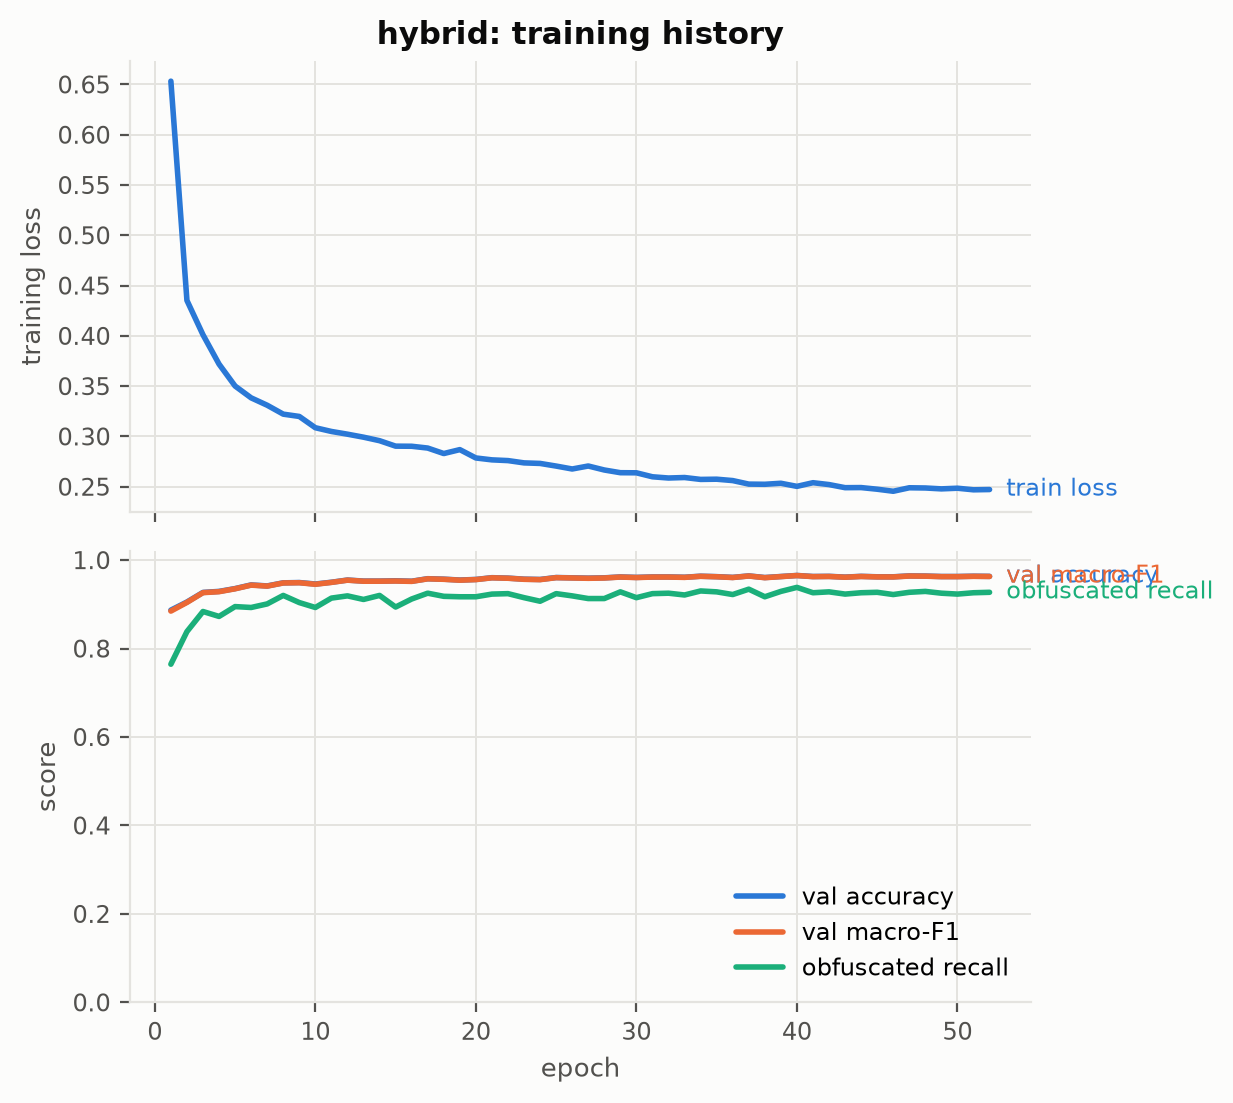

Values plotted in this chart, from the file beside it:
epoch, train_loss, train_acc, val_acc, val_macro_f1, val_obf_recall, val_fpr, lr
1.0, 0.6533, 0.7697, 0.887, 0.8848, 0.7646, 0.103, 0.0009993
2.0, 0.4353, 0.8835, 0.9053, 0.9044, 0.8384, 0.1158, 0.0009973
3.0, 0.4011, 0.9017, 0.927, 0.9265, 0.8838, 0.09323, 0.0009938
4.0, 0.372, 0.9184, 0.9293, 0.9287, 0.8727, 0.07655, 0.0009891
5.0, 0.3501, 0.9276, 0.9356, 0.9353, 0.8949, 0.08636, 0.000983
6.0, 0.3384, 0.9325, 0.944, 0.9435, 0.8929, 0.05397, 0.0009755
7.0, 0.331, 0.9357, 0.9416, 0.9413, 0.901, 0.07262, 0.0009668
8.0, 0.3222, 0.9385, 0.9486, 0.9484, 0.9202, 0.06869, 0.0009568
9.0, 0.3199, 0.9408, 0.9493, 0.9489, 0.904, 0.05103, 0.0009455
10.0, 0.3087, 0.9452, 0.946, 0.9455, 0.8929, 0.05397, 0.000933
11.0, 0.305, 0.9478, 0.95, 0.9497, 0.9141, 0.06281, 0.0009193
12.0, 0.3023, 0.9489, 0.955, 0.9547, 0.9192, 0.05005, 0.0009045
13.0, 0.2993, 0.9495, 0.9527, 0.9523, 0.9111, 0.04907, 0.0008886
14.0, 0.2958, 0.952, 0.9527, 0.9524, 0.9202, 0.06084, 0.0008716
15.0, 0.2904, 0.9537, 0.9533, 0.9527, 0.8939, 0.03435, 0.0008536
16.0, 0.2903, 0.9524, 0.9523, 0.952, 0.9121, 0.05397, 0.0008346
17.0, 0.2885, 0.9556, 0.958, 0.9578, 0.9253, 0.04514, 0.0008147
18.0, 0.283, 0.9565, 0.957, 0.9567, 0.9182, 0.04612, 0.0007939
19.0, 0.2869, 0.9561, 0.955, 0.9547, 0.9172, 0.05103, 0.0007723
20.0, 0.2786, 0.9594, 0.9563, 0.956, 0.9172, 0.04514, 0.00075
21.0, 0.2767, 0.9602, 0.9603, 0.96, 0.9232, 0.03925, 0.000727
22.0, 0.276, 0.9604, 0.9593, 0.9591, 0.9242, 0.04318, 0.0007034
23.0, 0.2737, 0.961, 0.957, 0.9567, 0.9152, 0.0422, 0.0006792
24.0, 0.2732, 0.9621, 0.9563, 0.9559, 0.9071, 0.03827, 0.0006545
25.0, 0.2706, 0.9627, 0.9607, 0.9604, 0.9242, 0.04024, 0.0006294
26.0, 0.2677, 0.9641, 0.96, 0.9597, 0.9192, 0.03435, 0.000604
27.0, 0.2706, 0.9629, 0.9593, 0.9589, 0.9131, 0.03435, 0.0005782
28.0, 0.2667, 0.9652, 0.96, 0.9596, 0.9131, 0.03337, 0.0005523
29.0, 0.264, 0.9648, 0.962, 0.9618, 0.9283, 0.04024, 0.0005262
30.0, 0.2639, 0.9665, 0.961, 0.9606, 0.9152, 0.03238, 0.0005
31.0, 0.2599, 0.9681, 0.962, 0.9617, 0.9242, 0.03631, 0.0004738
32.0, 0.2587, 0.9668, 0.962, 0.9617, 0.9253, 0.03827, 0.0004477
33.0, 0.2592, 0.9659, 0.9613, 0.961, 0.9212, 0.03729, 0.0004218
34.0, 0.2573, 0.9682, 0.9637, 0.9634, 0.9303, 0.03925, 0.000396
35.0, 0.2575, 0.9685, 0.9627, 0.9624, 0.9283, 0.04024, 0.0003706
36.0, 0.2561, 0.9705, 0.961, 0.9607, 0.9222, 0.03827, 0.0003455
37.0, 0.2526, 0.9697, 0.9643, 0.9641, 0.9343, 0.04122, 0.0003208
38.0, 0.2525, 0.9705, 0.9607, 0.9603, 0.9172, 0.03533, 0.0002966
39.0, 0.2535, 0.9698, 0.963, 0.9627, 0.9293, 0.03827, 0.000273
40.0, 0.2504, 0.9705, 0.9653, 0.9652, 0.9384, 0.03827, 0.00025
41.0, 0.254, 0.9702, 0.963, 0.9627, 0.9263, 0.03729, 0.0002277
42.0, 0.2522, 0.9715, 0.9633, 0.9631, 0.9283, 0.03827, 0.0002061
43.0, 0.2491, 0.9705, 0.9617, 0.9614, 0.9232, 0.03827, 0.0001853
44.0, 0.2492, 0.9705, 0.9633, 0.9631, 0.9263, 0.03631, 0.0001654
45.0, 0.2475, 0.9722, 0.9623, 0.9621, 0.9273, 0.03925, 0.0001464
46.0, 0.2455, 0.9741, 0.9623, 0.962, 0.9222, 0.03533, 0.0001284
47.0, 0.249, 0.9706, 0.9643, 0.9641, 0.9273, 0.03435, 0.0001114
48.0, 0.2488, 0.971, 0.964, 0.9637, 0.9293, 0.03631, 9.549150281252635e-05
49.0, 0.2479, 0.971, 0.963, 0.9627, 0.9253, 0.03631, 8.066471602728805e-05
50.0, 0.2485, 0.9728, 0.963, 0.9627, 0.9232, 0.03435, 6.698729810778066e-05
51.0, 0.2469, 0.9713, 0.9637, 0.9634, 0.9263, 0.03533, 5.449673790581612e-05
52.0, 0.2472, 0.9715, 0.9633, 0.9631, 0.9273, 0.03729, 4.322727117869952e-05
